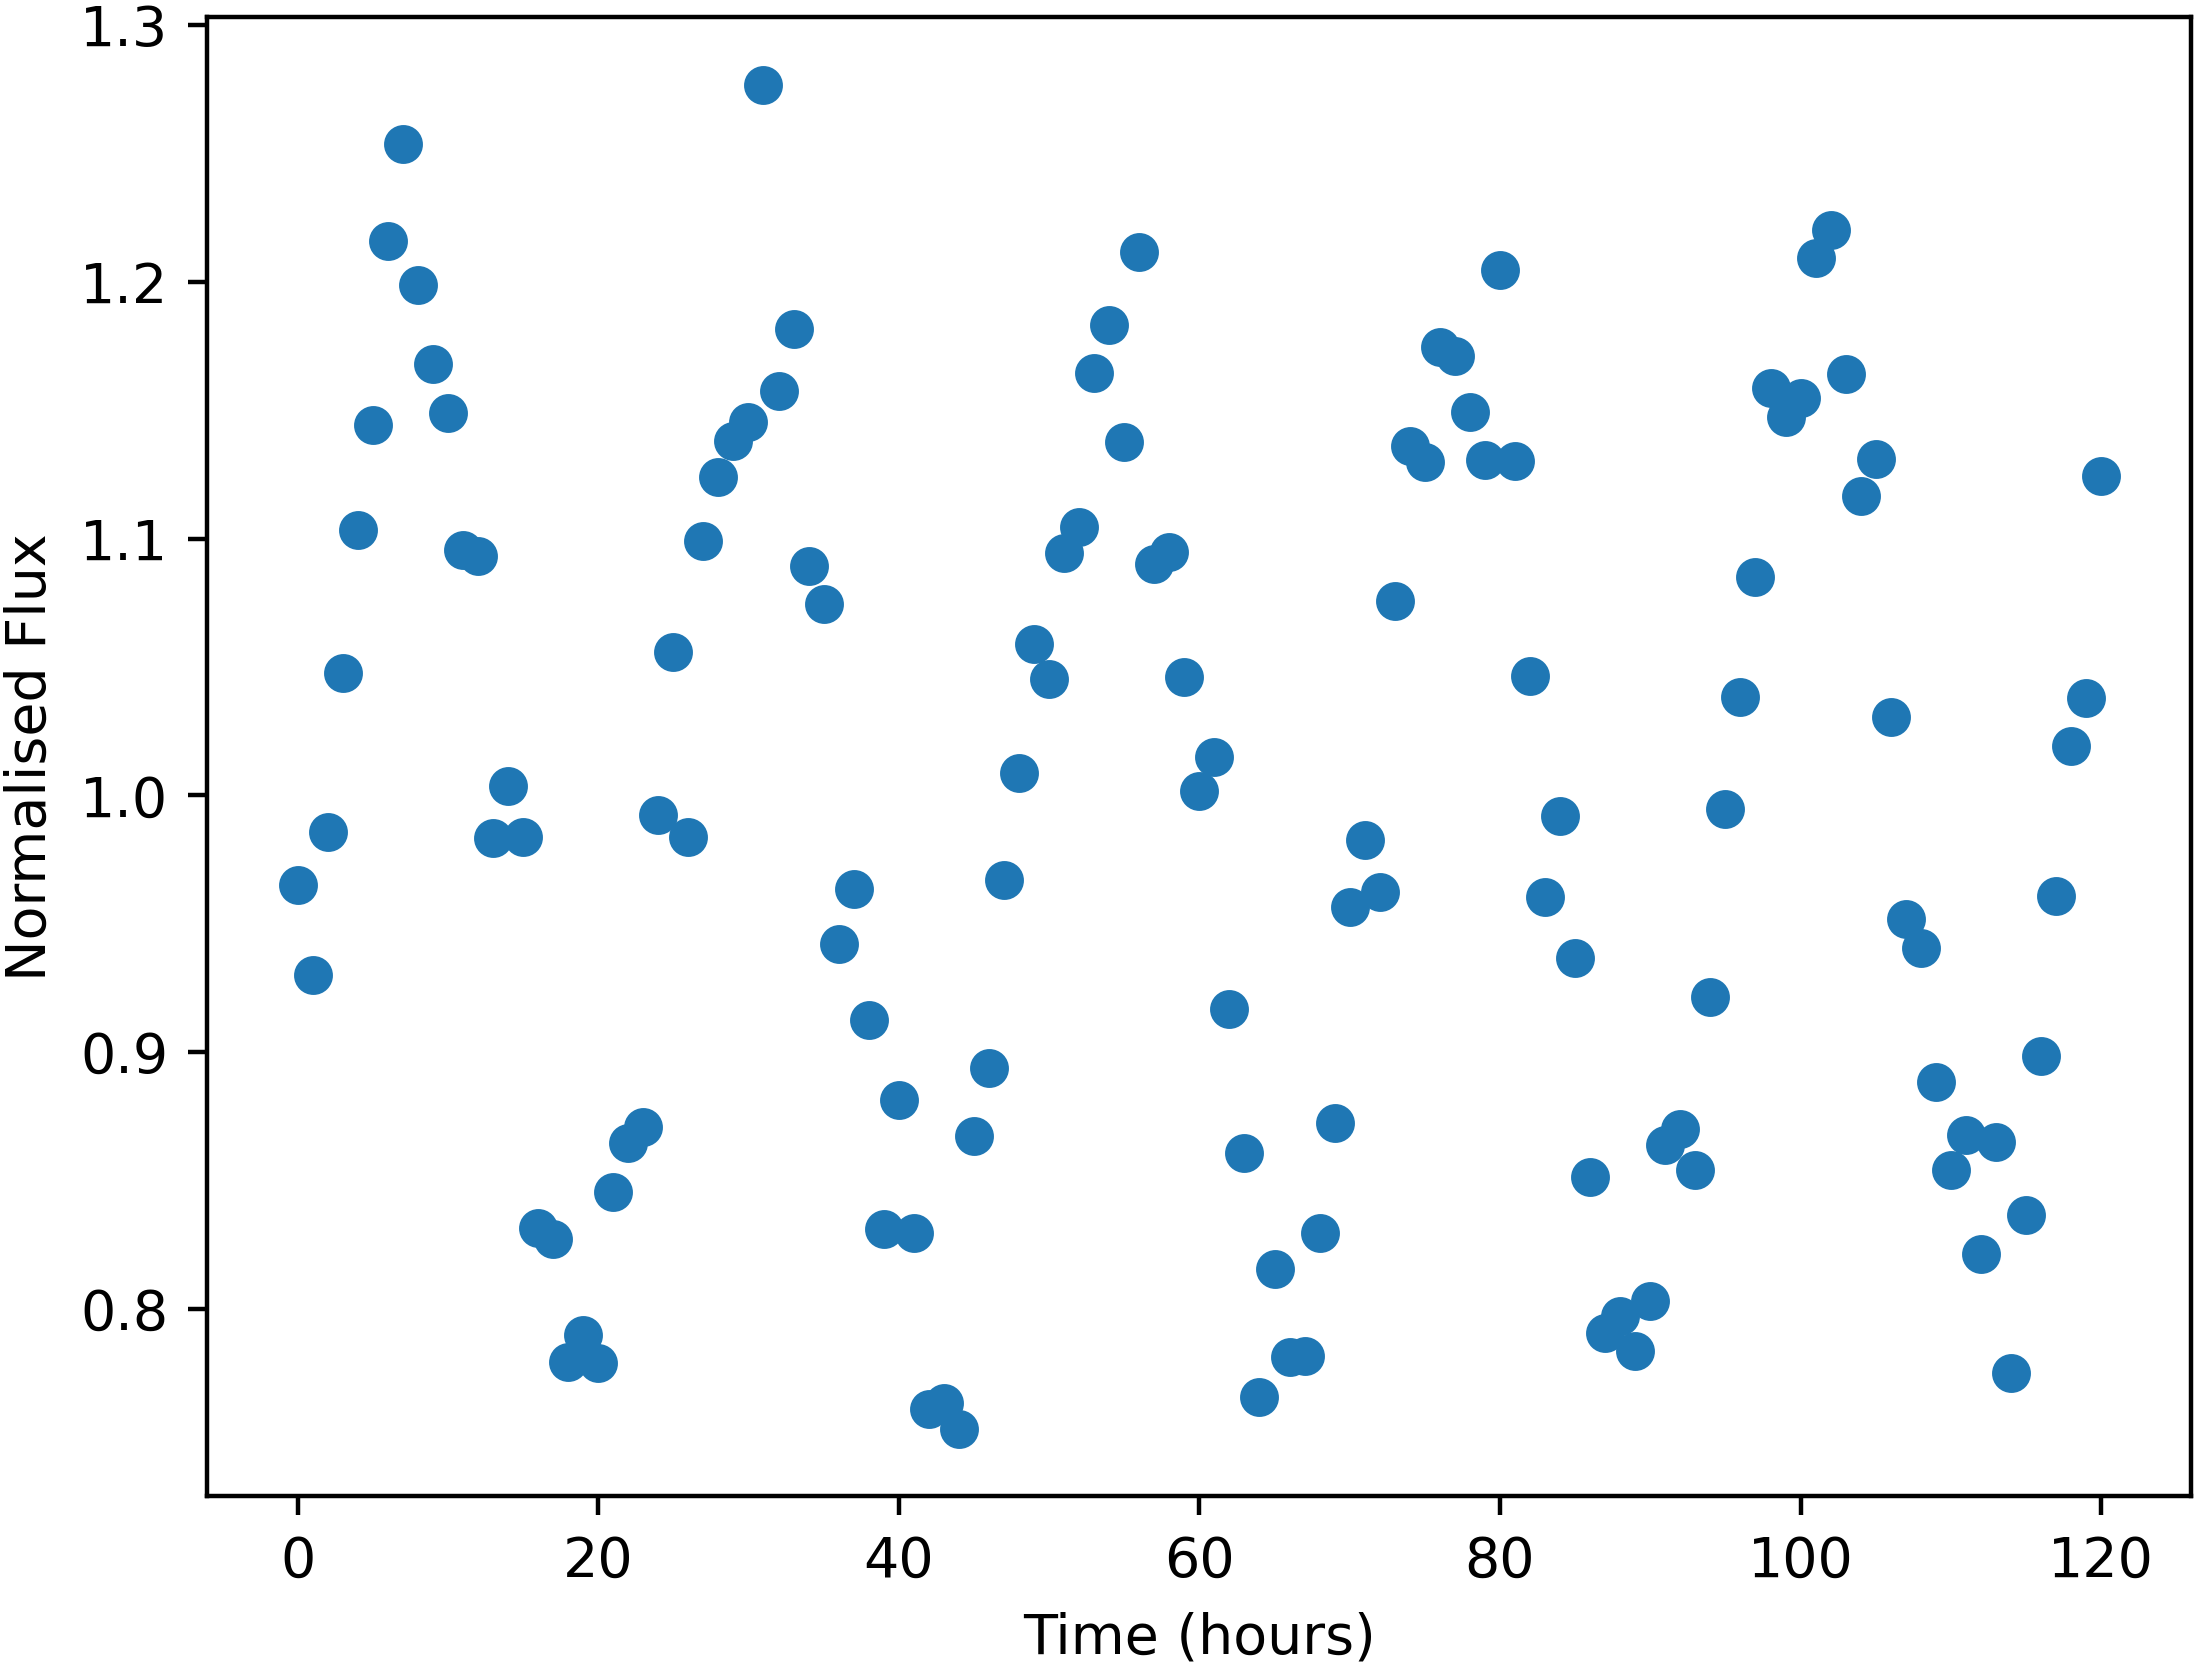

The file beside this chart, header and first rows:
Time, NormalisedFlux
0.0, 0.9651
1.0, 0.9299
2.0, 0.9859
3.0, 1.048
4.0, 1.103
5.0, 1.144
6.0, 1.216
7.0, 1.254
8.0, 1.199
9.0, 1.168
10.0, 1.149
11.0, 1.095
12.0, 1.093
13.0, 0.9832
14.0, 1.004
15.0, 0.9837
16.0, 0.8315
17.0, 0.8273
18.0, 0.7793
19.0, 0.7896
20.0, 0.7789
21.0, 0.8454
22.0, 0.8646
23.0, 0.8706
24.0, 0.9923
25.0, 1.056
26.0, 0.9837
27.0, 1.099
28.0, 1.124
29.0, 1.138
30.0, 1.145
31.0, 1.277
32.0, 1.157
33.0, 1.182
34.0, 1.089
35.0, 1.075
36.0, 0.9422
37.0, 0.9635
38.0, 0.9123
39.0, 0.8312
40.0, 0.8812
41.0, 0.8293
42.0, 0.7609
43.0, 0.7634
44.0, 0.7533
45.0, 0.8674
46.0, 0.8938
47.0, 0.9669
48.0, 1.009
49.0, 1.059
50.0, 1.045
51.0, 1.094
52.0, 1.104
53.0, 1.164
54.0, 1.183
55.0, 1.138
56.0, 1.212
57.0, 1.09
58.0, 1.095
59.0, 1.046
... 61 more rows
